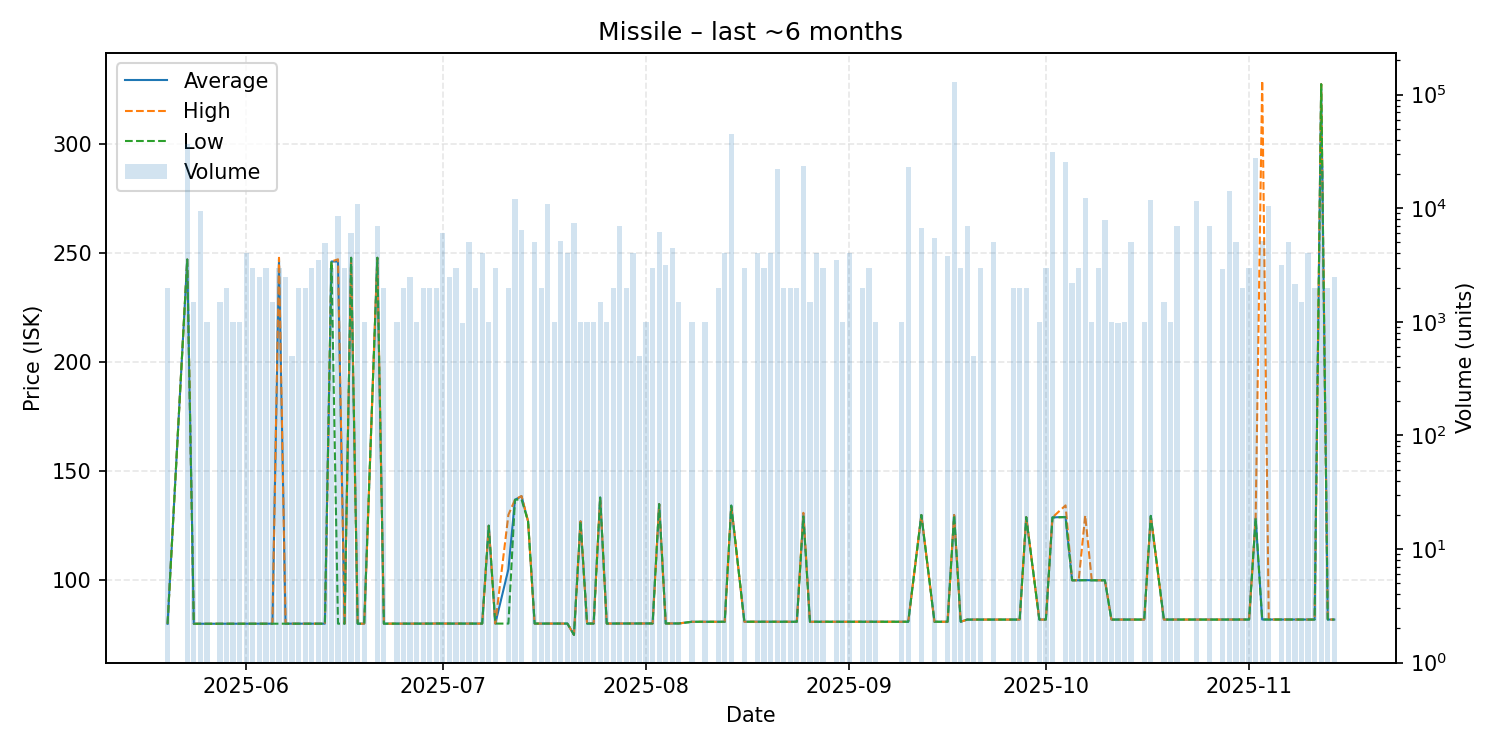

Source data for this figure (header and first rows):
date, average, highest, lowest, order_count, volume
2025-05-20, 80.06, 80.06, 80.06, 2, 2000
2025-05-23, 246.9, 246.9, 246.9, 3, 37000
2025-05-24, 80.09, 80.09, 80.09, 2, 1500
2025-05-25, 80.09, 80.09, 80.09, 5, 9500
2025-05-26, 80.05, 80.05, 80.05, 1, 1000
2025-05-28, 80.09, 80.09, 80.09, 2, 1500
2025-05-29, 80.09, 80.09, 80.09, 1, 2000
2025-05-30, 80.09, 80.09, 80.09, 1, 1000
2025-05-31, 80.1, 80.1, 80.1, 1, 1000
2025-06-01, 80.11, 80.11, 80.11, 5, 4001
2025-06-02, 80.13, 80.13, 80.13, 2, 3000
2025-06-03, 80.13, 80.13, 80.13, 3, 2500
2025-06-04, 80.13, 80.13, 80.13, 1, 3000
2025-06-05, 80.13, 80.13, 80.13, 2, 1500
2025-06-06, 246.9, 247.7, 80.14, 4, 3006
2025-06-07, 80.14, 80.14, 80.14, 3, 2500
2025-06-08, 80.14, 80.14, 80.14, 1, 500
2025-06-09, 80.14, 80.14, 80.14, 2, 2000
2025-06-10, 80.14, 80.14, 80.14, 2, 2000
2025-06-11, 80.13, 80.13, 80.13, 4, 3000
2025-06-12, 80.13, 80.13, 80.13, 2, 3500
2025-06-13, 80.13, 80.13, 80.13, 3, 4906
2025-06-14, 246.0, 246.0, 246.0, 2, 3000
2025-06-15, 246.0, 247.0, 80.13, 8, 8594
2025-06-16, 80.13, 80.13, 80.13, 3, 3000
2025-06-17, 247.7, 247.7, 247.7, 4, 6000
2025-06-18, 80.13, 80.13, 80.13, 3, 11000
2025-06-19, 80.13, 80.13, 80.13, 1, 1000
2025-06-21, 247.7, 247.7, 247.7, 4, 7000
2025-06-22, 80.14, 80.14, 80.14, 1, 2000
2025-06-24, 80.14, 80.14, 80.14, 1, 1000
2025-06-25, 80.14, 80.14, 80.14, 2, 2000
2025-06-26, 80.14, 80.14, 80.14, 3, 2500
2025-06-27, 80.14, 80.14, 80.14, 1, 1000
2025-06-28, 80.16, 80.16, 80.16, 2, 2000
2025-06-29, 80.16, 80.16, 80.16, 1, 2000
2025-06-30, 80.2, 80.2, 80.2, 1, 2000
2025-07-01, 80.16, 80.16, 80.16, 5, 6000
2025-07-02, 80.17, 80.17, 80.17, 2, 2500
2025-07-03, 80.16, 80.16, 80.16, 5, 3000
2025-07-04, 80.16, 80.16, 80.16, 1, 979
2025-07-05, 80.16, 80.16, 80.16, 3, 5000
2025-07-06, 80.16, 80.16, 80.16, 1, 2000
2025-07-07, 80.17, 80.17, 80.16, 3, 4000
2025-07-08, 125.0, 125.0, 125.0, 1, 1000
2025-07-09, 80.17, 80.17, 80.17, 3, 3000
2025-07-11, 105.1, 130.0, 80.17, 2, 2000
2025-07-12, 136.9, 136.9, 136.9, 3, 12000
2025-07-13, 138.5, 138.6, 137.0, 5, 6500
2025-07-14, 127.0, 127.0, 127.0, 1, 1
2025-07-15, 80.18, 80.18, 80.18, 1, 5000
2025-07-16, 80.18, 80.18, 80.18, 2, 2000
2025-07-17, 80.18, 80.18, 80.18, 6, 10996
2025-07-18, 80.18, 80.18, 80.18, 1, 1000
2025-07-19, 80.18, 80.18, 80.18, 5, 5100
2025-07-20, 80.18, 80.18, 80.18, 5, 4004
2025-07-21, 75.0, 75.0, 75.0, 4, 7400
2025-07-22, 127.0, 127.0, 127.0, 1, 999
2025-07-23, 80.19, 80.19, 80.19, 1, 1000
2025-07-24, 80.19, 80.19, 80.19, 1, 1000
... 88 more rows
